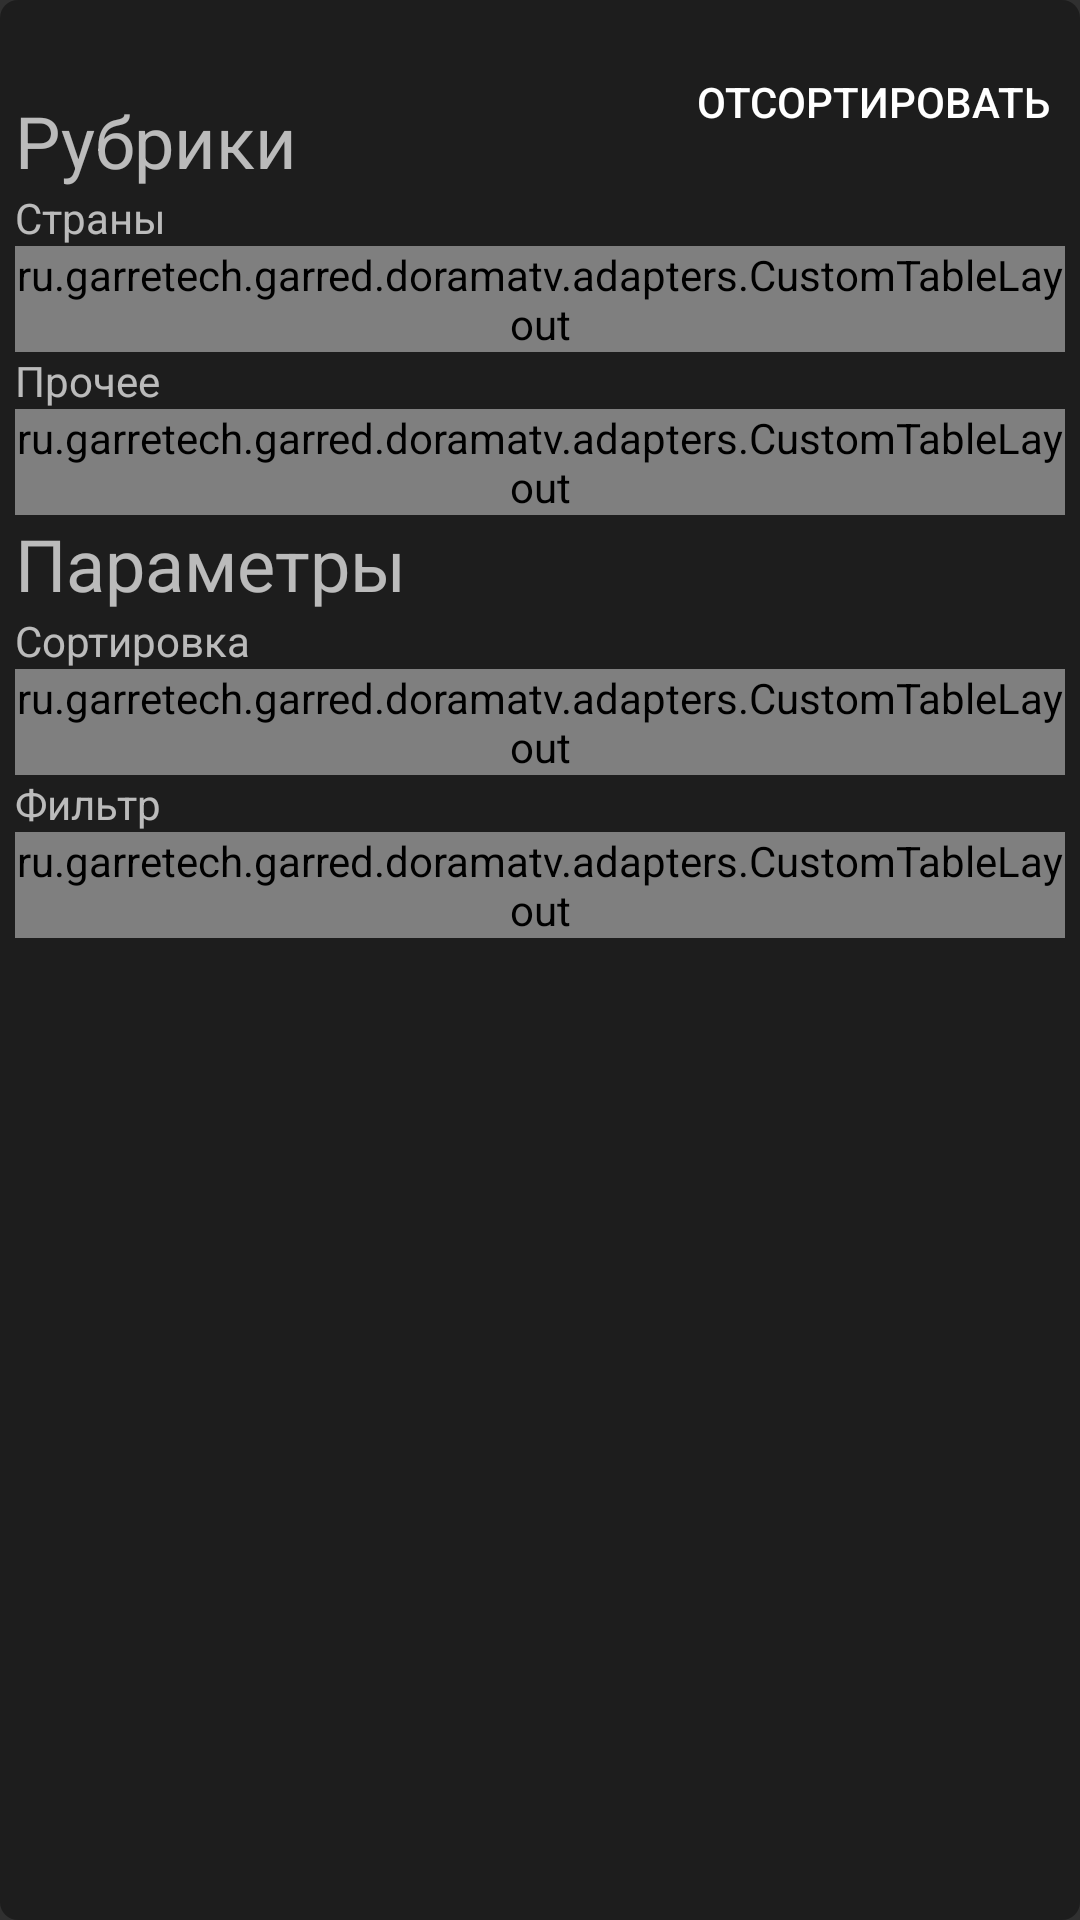

The Android layout XML behind this screen, and the referenced resources:
<!-- AndroidManifest.xml: application theme Theme.AppCompat.NoActionBar -->
<!-- res/layout/fragment_sorting.xml -->
<?xml version="1.0" encoding="utf-8"?>
<FrameLayout xmlns:android="http://schemas.android.com/apk/res/android"
    xmlns:tools="http://schemas.android.com/tools"
    android:layout_width="match_parent"
    android:layout_height="match_parent"
    android:background="@drawable/rounded_shape_strong"
    android:padding="5dp"
    tools:context=".fragments.SortingFragment">

    

    <ScrollView
        android:layout_width="match_parent"
        android:layout_height="match_parent">

        <LinearLayout
            android:layout_width="match_parent"
            android:layout_height="wrap_content"
            android:orientation="vertical">

            <RelativeLayout
                android:layout_width="match_parent"
                android:layout_height="match_parent">

                <TextView
                    android:layout_width="wrap_content"
                    android:layout_height="wrap_content"
                    android:layout_alignParentBottom="true"
                    android:text="Рубрики"
                    android:textSize="24sp" />

                <Button
                    android:id="@+id/sortButton"
                    android:layout_width="wrap_content"
                    android:layout_height="wrap_content"
                    android:layout_alignParentRight="true"
                    android:layout_gravity="right|end"
                    android:layout_marginStart="5dp"
                    android:layout_marginTop="5dp"
                    android:layout_marginEnd="5dp"
                    android:layout_marginBottom="5dp"
                    android:background="@android:color/transparent"
                    android:clickable="true"
                    android:focusable="true"
                    android:foreground="?android:attr/selectableItemBackground"
                    android:text="Отсортировать" />
            </RelativeLayout>


            <TextView
                android:layout_width="wrap_content"
                android:layout_height="wrap_content"
                android:text="Страны" />

            <ru.garretech.garred.doramatv.adapters.CustomTableLayout
                android:id="@+id/countriesRadioGroup"
                android:layout_width="wrap_content"
                android:layout_height="wrap_content"
                android:orientation="horizontal" />

            <TextView
                android:layout_width="match_parent"
                android:layout_height="wrap_content"
                android:text="Прочее" />

            <ru.garretech.garred.doramatv.adapters.CustomTableLayout
                android:id="@+id/othersRadioGroup"
                android:layout_width="wrap_content"
                android:layout_height="wrap_content" />

            <TextView
                android:id="@+id/textView3"
                android:layout_width="match_parent"
                android:layout_height="wrap_content"
                android:text="Параметры"
                android:textSize="24sp" />

            <TextView
                android:layout_width="match_parent"
                android:layout_height="wrap_content"
                android:text="Сортировка" />

            <ru.garretech.garred.doramatv.adapters.CustomTableLayout
                android:id="@+id/sortingRadioGroup"
                android:layout_width="wrap_content"
                android:layout_height="wrap_content" />

            <TextView
                android:layout_width="match_parent"
                android:layout_height="wrap_content"
                android:text="Фильтр" />

            <ru.garretech.garred.doramatv.adapters.CustomTableLayout
                android:id="@+id/filterRadioGroup"
                android:layout_width="wrap_content"
                android:layout_height="wrap_content" />

        </LinearLayout>
    </ScrollView>

</FrameLayout>
<!-- resources referenced by this layout -->
<resources>
  <!-- drawable rounded_shape_strong (drawable) -->
  <?xml version="1.0" encoding="utf-8"?>
  <shape xmlns:android="http://schemas.android.com/apk/res/android"
         android:shape="rectangle">
  
      <padding
              android:bottom="3dp"
              android:left="3dp"
              android:right="3dp"
              android:top="3dp" />
  
      <corners android:radius="6dp" />
  
  </shape>
</resources>
